15-way image classification set "dataset_split" from GitHub (Ibad2004/plant_Disease_detection); label vocabulary: pepper bell bacterial spot, pepper bell healthy, potato early blight, potato late blight, potato healthy, tomato bacterial spot, tomato early blight, tomato late blight, tomato leaf mold, tomato septoria leaf spot, tomato two-spotted spider mite, tomato target spot, tomato yellow leaf curl virus, tomato mosaic virus, tomato healthy.

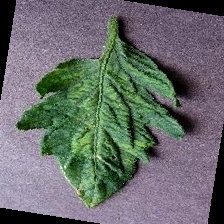
Label: tomato mosaic virus

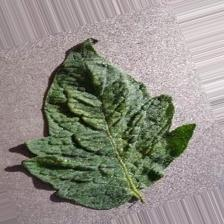
Label: tomato two-spotted spider mite

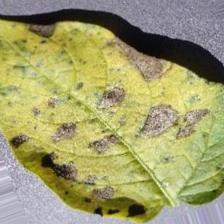
Label: potato early blight

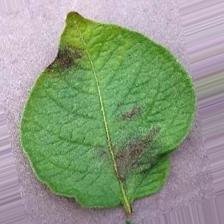
Label: potato late blight

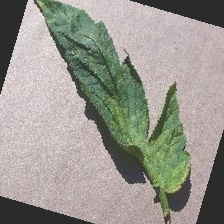
Label: tomato leaf mold

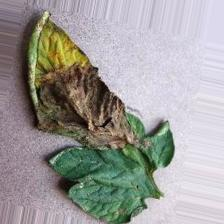
Label: tomato late blight
